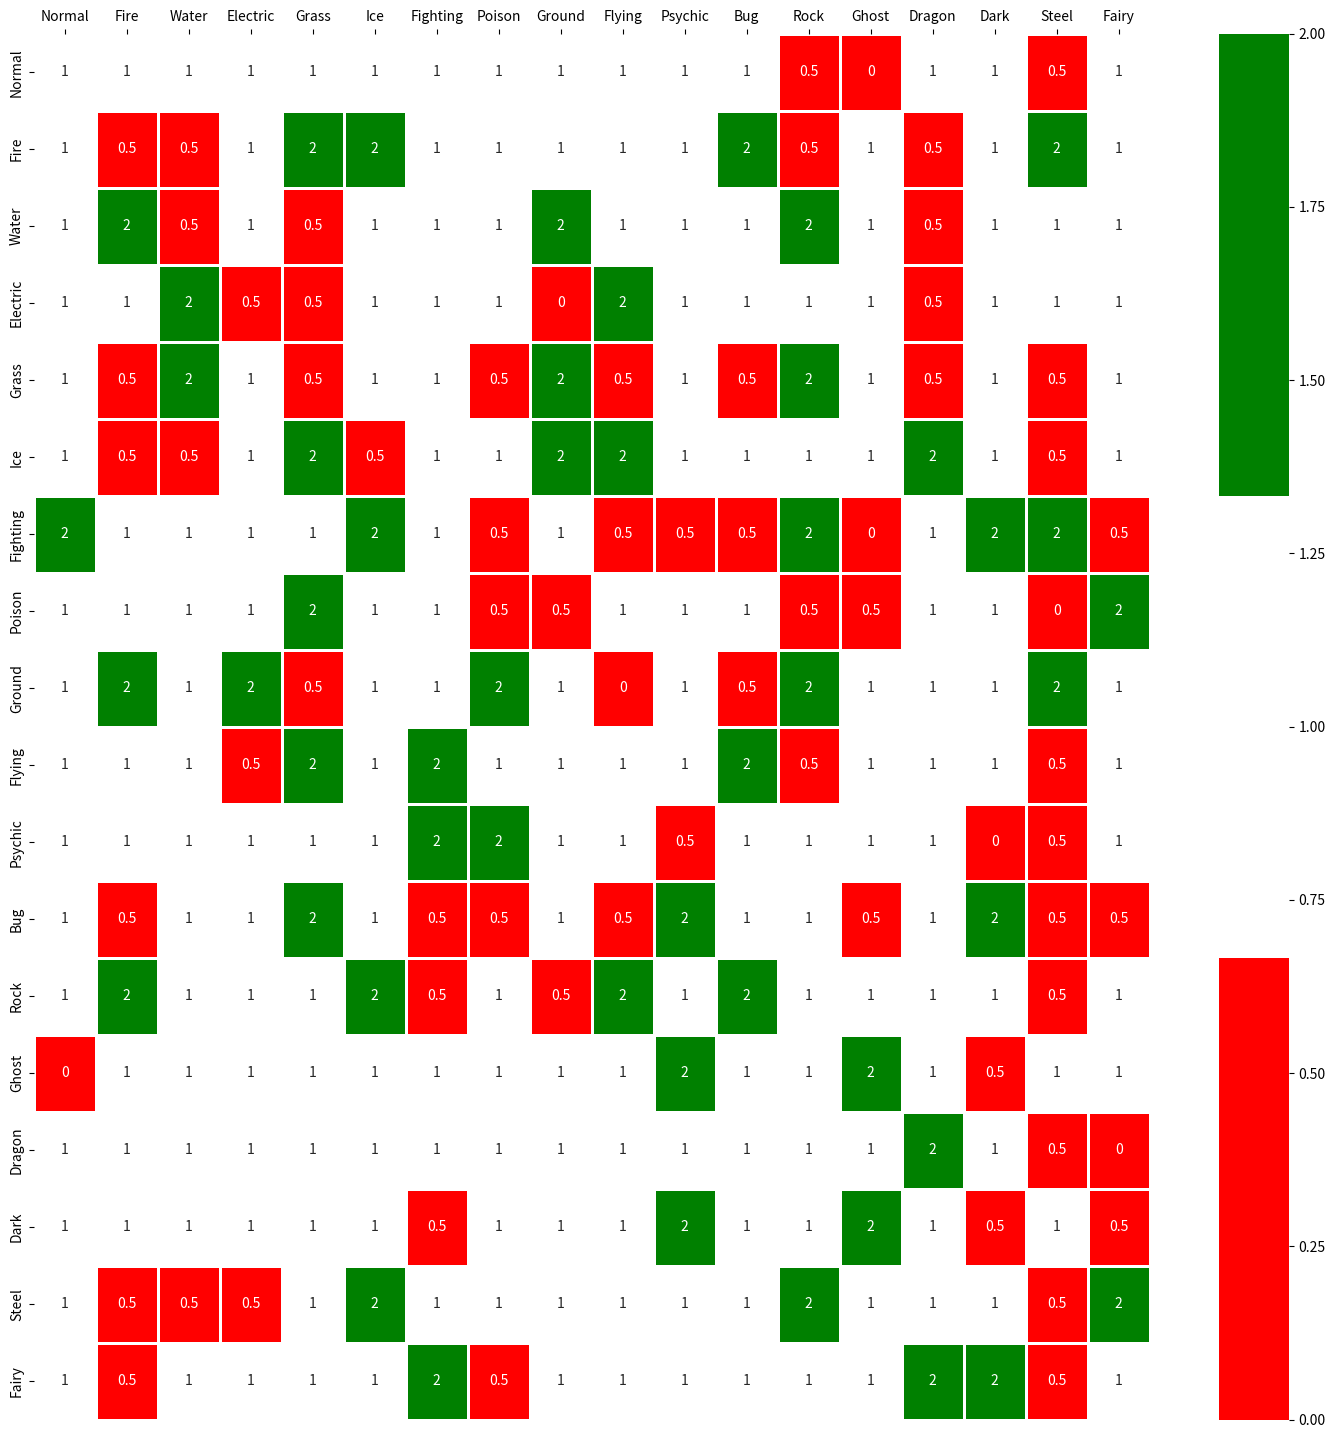
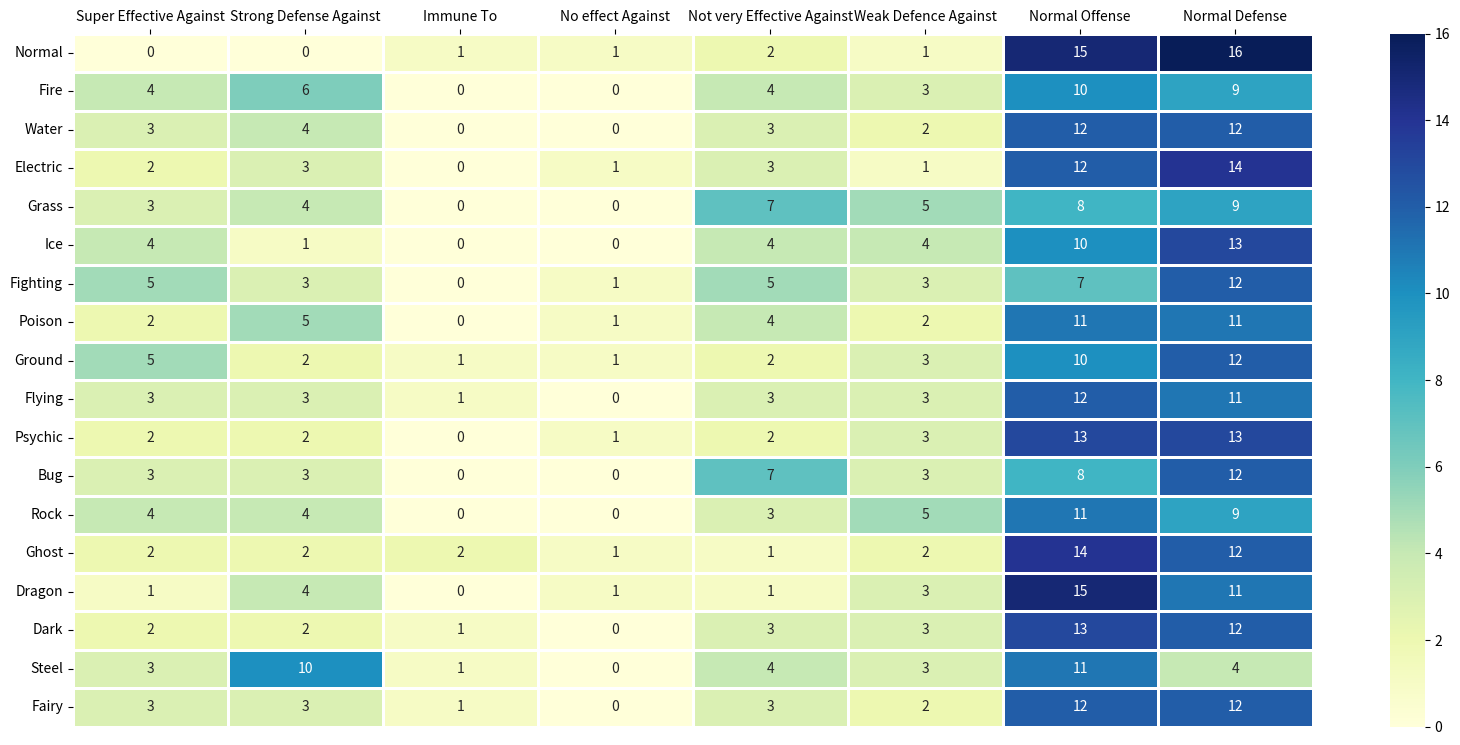
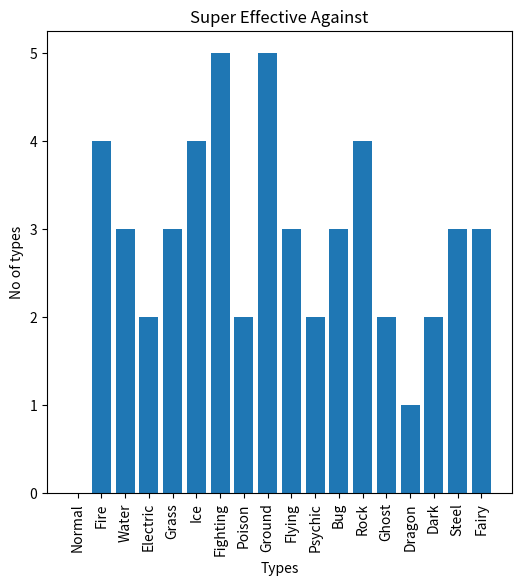
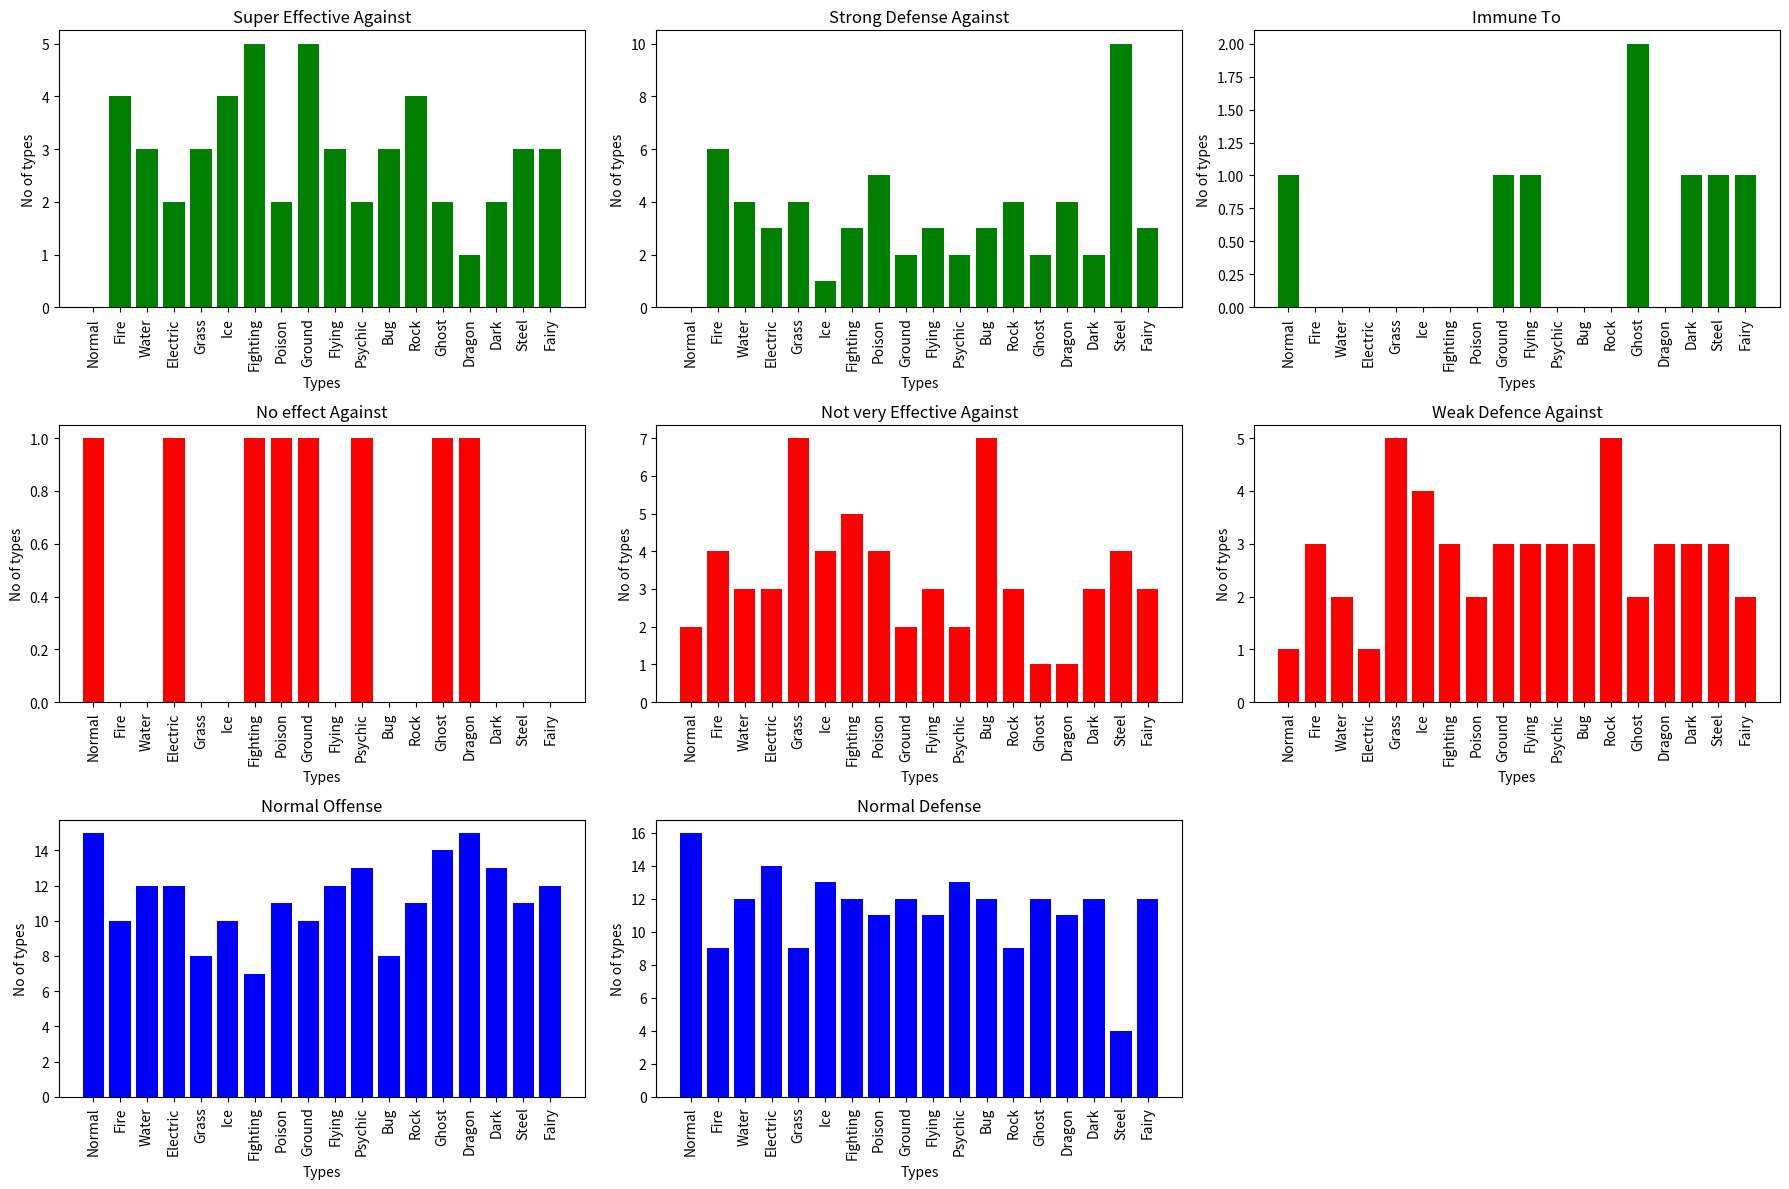
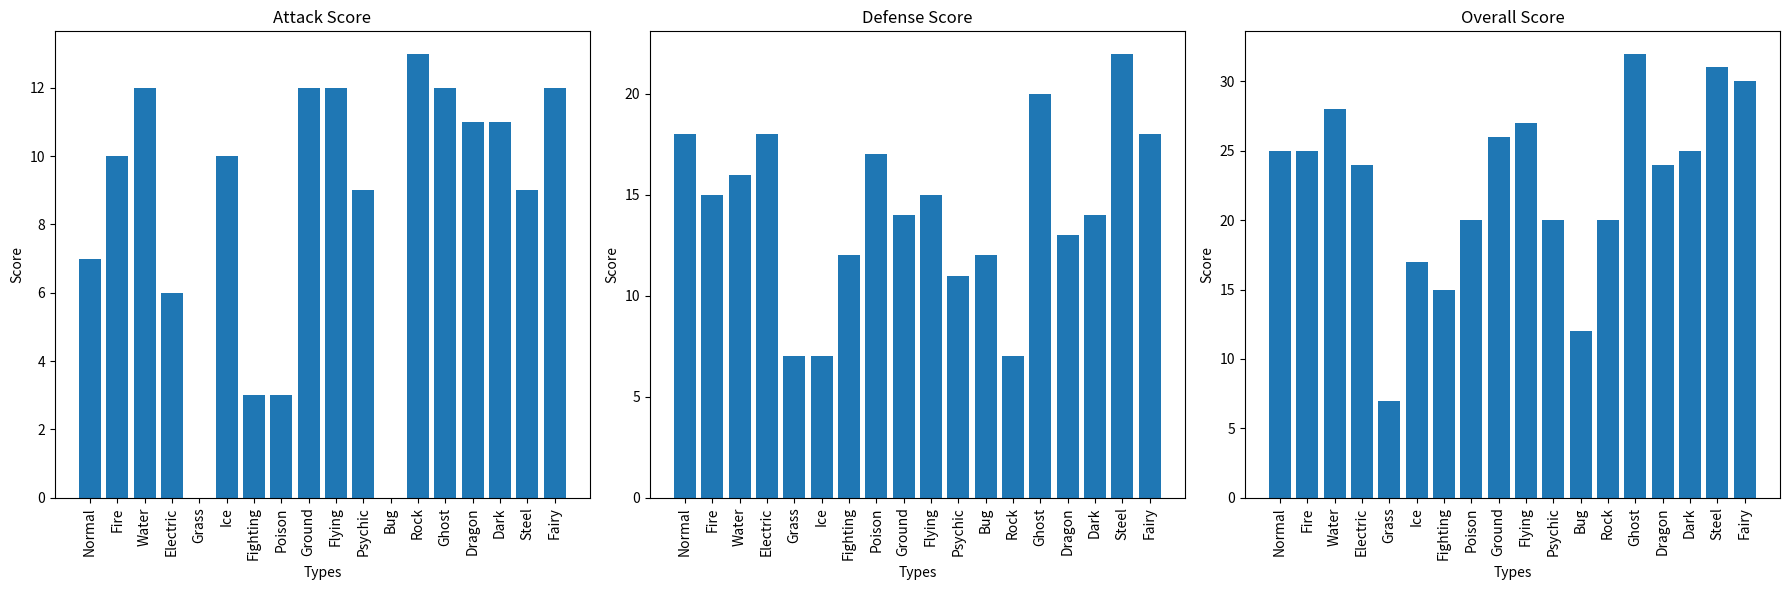
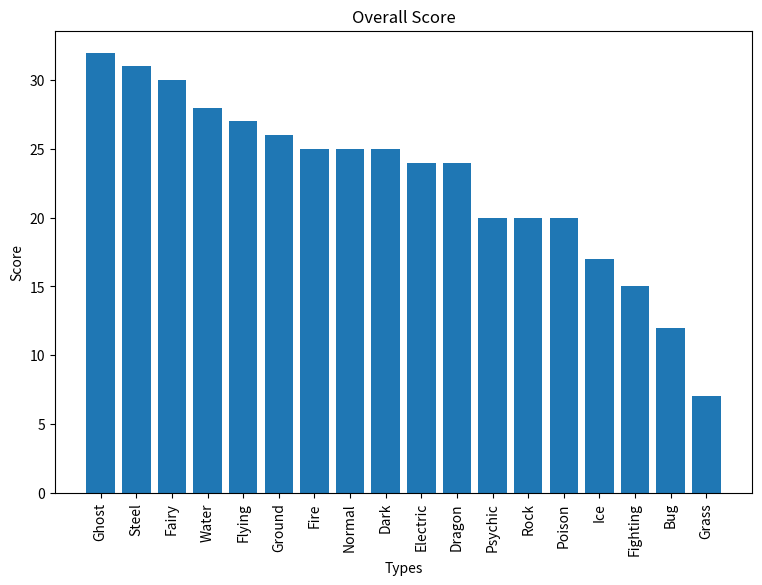
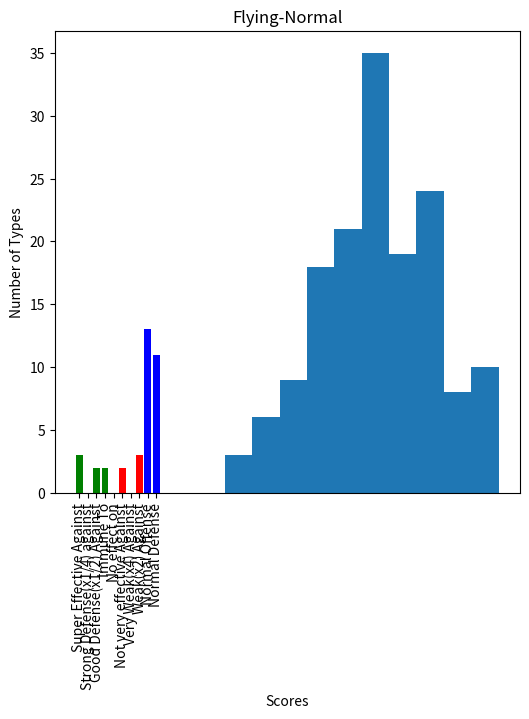

Reproduce these figures in Python, in order.
from random import seed
from random import randint
import pandas as pd
import seaborn as sns
import matplotlib.pyplot as plt
from matplotlib.colors import ListedColormap
type=['Normal','Fire','Water','Electric','Grass','Ice','Fighting','Poison','Ground','Flying','Psychic','Bug','Rock','Ghost','Dragon','Dark','Steel','Fairy']
#Data from Pokemon Database
Normal=[1,1,1,1,1,1,1,1,1,1,1,1,0.5,0,1,1,0.5,1]
Fire=[1,0.5,0.5,1,2,2,1,1,1,1,1,2,0.5,1,0.5,1,2,1]
Water=[1,2,0.5,1,0.5,1,1,1,2,1,1,1,2,1,0.5,1,1,1]
Electric=[1,1,2,0.5,0.5,1,1,1,0,2,1,1,1,1,0.5,1,1,1]
Grass=[1,0.5,2,1,0.5,1,1,0.5,2,0.5,1,0.5,2,1,0.5,1,0.5,1]
Ice=[1,0.5,0.5,1,2,0.5,1,1,2,2,1,1,1,1,2,1,0.5,1]
Fighting=[2,1,1,1,1,2,1,0.5,1,0.5,0.5,0.5,2,0,1,2,2,0.5]
Poison=[1,1,1,1,2,1,1,0.5,0.5,1,1,1,0.5,0.5,1,1,0,2]
Ground=[1,2,1,2,0.5,1,1,2,1,0,1,0.5,2,1,1,1,2,1]
Flying=[1,1,1,0.5,2,1,2,1,1,1,1,2,0.5,1,1,1,0.5,1]
Psychic=[1,1,1,1,1,1,2,2,1,1,0.5,1,1,1,1,0,0.5,1]
Bug=[1,0.5,1,1,2,1,0.5,0.5,1,0.5,2,1,1,0.5,1,2,0.5,0.5]
Rock=[1,2,1,1,1,2,0.5,1,0.5,2,1,2,1,1,1,1,0.5,1]
Ghost=[0,1,1,1,1,1,1,1,1,1,2,1,1,2,1,0.5,1,1]
Dragon=[1,1,1,1,1,1,1,1,1,1,1,1,1,1,2,1,0.5,0]
Dark=[1,1,1,1,1,1,0.5,1,1,1,2,1,1,2,1,0.5,1,0.5]
Steel=[1,0.5,0.5,0.5,1,2,1,1,1,1,1,1,2,1,1,1,0.5,2]
Fairy=[1,0.5,1,1,1,1,2,0.5,1,1,1,1,1,1,2,2,0.5,1]
#Creating a pandas dataframe
types=[Normal,Fire,Water,Electric,Grass,Ice,Fighting,Poison,Ground,Flying,Psychic,Bug,Rock,Ghost,Dragon,Dark,Steel,Fairy]   
df = pd.DataFrame(columns=type)
for i in range(18):
    df.loc[i] = types[i]     
df.index = type
df
#Plotting a seaborn heatmap; Left to Right represent Attack, Top to Bottom represents Defense
fig, ax = plt.subplots(figsize=(18,18)) 
ax=sns.heatmap(df,annot=True,fmt='g',cmap=ListedColormap(['red', 'white', 'green']),linewidths=1)
ax.xaxis.tick_top()
plt.show()
#Function to separate all types into categories for a given type
def attack(type_num): 
    x2,x1,x_half,x0=[],[],[],[]
    
    for i,item in enumerate(types[type_num]):
        if item==2:
            x2.append(type[i])
        elif item==0.5:
            x_half.append(type[i])
        elif item==0:
            x0.append(type[i])
        else:
            x1.append(type[i])
 
    return x2,x1,x_half,x0
#Printing out the data obtained from attack function
def print_attack(type_num):
    x2,x1,x_half,x0=attack(type_num)
    print(f'{type[type_num]}: OFFENSE')
    print(f'Super Effective against: {x2}')
    print(f'Not Very Effective against: {x_half}')
    print(f'Normal Damage: {x1}')
    print(f'No Effect: {x0}')
#Function to separate all types into categories for a given type
def defense(type_num):
    x2,x1,x_half,x0=[],[],[],[]
    
    for index,i in enumerate(types):
        item=i[type_num]
        if item==2:
            x2.append(type[index])
        elif item==0.5:
            x_half.append(type[index])
        elif item==0:
            x0.append(type[index])
        else:
            x1.append(type[index])
    
    return x2,x1,x_half,x0
#Printing out the data obtained from defense function
def print_defense(type_num):
    x2,x1,x_half,x0=defense(type_num)
    print(f'{type[type_num]}: DEFENSE')
    print(f'Very Weak against: {x2}')
    print(f'Good Defence against: {x_half}')
    print(f'Normal Defence: {x1}')
    print(f'Resistant to: {x0}')
#Dataframe to store the number of types under each category
ranks = pd.DataFrame(columns=['Super Effective Against','Strong Defense Against','Immune To','No effect Against','Not very Effective Against','Weak Defence Against','Normal Offense','Normal Defense'])
for i in range(18):
    d2,d1,d_half,d0=defense(i)
    a2,a1,a_half,a0=attack(i)
    row=[len(a2),len(d_half),len(d0),len(a0),len(a_half),len(d2),len(a1),len(d1)]
    ranks.loc[i] = row   
ranks.index = type
ranks = ranks.astype(int)
ranks
#Seaborn heatmap for the above dataframe
fig, ax = plt.subplots(figsize=(20,9)) 
ax=sns.heatmap(ranks,annot=True,fmt='g',cmap='YlGnBu',linewidths=1)
ax.xaxis.tick_top()
plt.show()
fig, ax = plt.subplots(figsize=(6,6)) 
ax.bar(type,ranks["Super Effective Against"])
plt.title('Super Effective Against')
plt.xlabel('Types')
plt.ylabel('No of types')
plt.xticks(rotation=90)
plt.show()
#Plotting graphs for each type for each category
plt.figure(figsize=(18,12))
num_rows=3
num_cols=3
for i in range(8):
    plt.subplot(num_rows,num_cols,i+1)
    if i<3:
        plt.bar(type,ranks[ranks.columns[i]],color='green')
    elif i<6:
        plt.bar(type,ranks[ranks.columns[i]],color='red')   
    else:
        plt.bar(type,ranks[ranks.columns[i]],color='blue')
    plt.title(ranks.columns[i])
    plt.xlabel('Types')
    plt.ylabel('No of types')
    plt.xticks(rotation=90)
plt.tight_layout(h_pad=1.0)
plt.show()
#display dataframe with scores
scores= pd.DataFrame(columns=['Attack Score','Defense Score','Overall Score'])
for i in range(18):
    d2,d1,d_half,d0=defense(i)
    a2,a1,a_half,a0=attack(i)
    att_sc= 2*len(a2) + 1*len(a1) - 2*len(a_half) - 4*len(a0)
    def_sc= 2*len(d_half) + 1*len(d1) - 2*len(d2) + 4*len(d0)
    tot_sc=att_sc+def_sc
    row=[att_sc,def_sc,tot_sc]
    scores.loc[i] = row   
scores.index = type
scores
#Plotting graphs for each type based on scores
plt.figure(figsize=(18,6))
num_rows=1
num_cols=3
for i in range(3):
    plt.subplot(num_rows,num_cols,i+1)
    plt.bar(type,scores[scores.columns[i]])
    plt.title(scores.columns[i])
    plt.xlabel('Types')
    plt.ylabel('Score')
    plt.xticks(rotation=90)
plt.tight_layout(h_pad=1.0)
plt.show()
#Sorted according to overall score
sorted_scores=scores.sort_values(by=['Overall Score'],ascending=False)
sorted_scores
#Plotting each type according to overall score
fig, ax = plt.subplots(figsize=(9,6)) 
ax.bar(sorted_scores.index,sorted_scores['Overall Score'])
plt.title('Overall Score')
plt.xlabel('Types')
plt.ylabel('Score')
plt.xticks(rotation=90)
plt.show()
#Function to get different attack categories for a combination of any two types
def comb_attack(type_num1,type_num2): 
    t1_x2,t1_x1,t1_xhalf,t1_x0=attack(type_num1)
    t2_x2,t2_x1,t2_xhalf,t2_x0=attack(type_num2)
    x2,x1,x_half,x0=[],[],[],[]
    for t in type:
        if (t in t1_x2 or t in t2_x2):
            x2.append(t)
        elif(t in t1_x1 or t in t2_x1):
            x1.append(t)
        elif(t in t1_xhalf or t in t2_xhalf):
            x_half.append(t)
        elif(t in t1_x0 or t in t2_x0):
            x0.append(t)
            
    return x2,x1,x_half,x0           
#Printing out the above data
def print_comb_attack(type_num1,type_num2):
    x2,x1,x_half,x0=comb_attack(type_num1,type_num2)
    print(f'{type[type_num1]}-{type[type_num2]}: OFFENSE')
    print(f'Super Effective against: {x2}')
    print(f'Not Very Effective against: {x_half}')
    print(f'Normal Damage: {x1}')
    print(f'No Effect: {x0}')
#Function to get different defense categories for a combination of any two types
def comb_defense(type_num1,type_num2): 
    t1_x2,t1_x1,t1_xhalf,t1_x0=defense(type_num1)
    t2_x2,t2_x1,t2_xhalf,t2_x0=defense(type_num2)
    x4,x2,x1,x_half,x_quarter,x0=[],[],[],[],[],[]
    for t in type:
        if(t in t1_x0 or t in t2_x0):
            x0.append(t)
        elif (t in t1_x2 and t in t2_x2):
            x4.append(t)
        elif(t in t1_x2 and t in t2_x1):
            x2.append(t)
        elif(t in t1_x2 and t in t2_xhalf):
            x1.append(t)
        elif (t in t1_x1 and t in t2_x2):
            x2.append(t)
        elif(t in t1_x1 and t in t2_x1):
            x1.append(t)
        elif(t in t1_x1 and t in t2_xhalf):
            x_half.append(t)
        elif (t in t1_xhalf and t in t2_x2):
            x1.append(t)
        elif(t in t1_xhalf and t in t2_x1):
            x_half.append(t)
        elif(t in t1_xhalf and t in t2_xhalf):
            x_quarter.append(t)
            
    return x4,x2,x1,x_half,x_quarter,x0
#Printing out the above data
def print_comb_defense(type_num1,type_num2):
    x4,x2,x1,x_half,x_quarter,x0=comb_defense(type_num1,type_num2)
    print(f'{type[type_num1]}-{type[type_num2]}: DEFENSE')
    print(f'Very Weak against (x4): {x4}')
    print(f'Weak against (x2): {x2}')
    print(f'Very Good Defence against (x1/4): {x_quarter}')
    print(f'Good Defence against(x1/2): {x_half}')
    print(f'Normal Defence: {x1}')
    print(f'Resistant to: {x0}')
#Plotting the number of types under each category for a combination of two given types
def plot_comb(type_num1,type_num2):
    a2,a1,a_half,a0=comb_attack(type_num1,type_num2)
    d4,d2,d1,d_half,d_quarter,d0=comb_defense(type_num1,type_num2)
    cat=['Super Effective Against','Strong Defense(x1/4) against','Good Defense(x1/2) Against','Immune To','No effect on','Not very effective Against','Very Weak(x4) Against','Weak(x2) Against','Normal Offense','Normal Defense']
    num_cat=[len(a2),len(d_quarter),len(d_half),len(d0),len(a0),len(a_half),len(d4),len(d2),len(a1),len(d1)]
    fig, ax = plt.subplots(figsize=(6,6)) 
    ax.bar(cat,num_cat,color=['green','green','green','green','red','red','red','red','blue','blue'])
    plt.title(f'{type[type_num1]}-{type[type_num2]}')
    plt.ylabel('No of types')
    plt.xticks(rotation=90)
    plt.show()
#Randomly generates two numbers which correspond to types
def gen_types():
    t1=t2=0
    while (t1==t2):
        t1=randint(0,17)
        t2=randint(0,17)
    print(type[t1]+"-"+type[t2])
    return t1,t2
t1,t2=gen_types()
print_attack(t1)
print_defense(t1)
print_attack(t2)
print_defense(t2)
type[t1],type[t2]
print_comb_attack(t1,t2)
print_comb_defense(t1,t2)
plot_comb(t1,t2)
#Dataframe to store scores of combined types
comb_scores= pd.DataFrame(columns=['Attack Score','Defense Score','Overall Score'])
c=0
comb_types=[]
for i in range(18):
    for j in range(i+1,18):
        d4,d2,d1,d_half,d_quarter,d0=comb_defense(i,j)
        a2,a1,a_half,a0=comb_attack(i,j)
        att_sc= 2*len(a2) + 1*len(a1) - 2*len(a_half) - 4*len(a0)
        def_sc= 4*len(d_quarter) + 2*len(d_half) + 1*len(d1) - 2*len(d2) - 4*len(d4) + 4*len(d0)
        tot_sc=att_sc+def_sc
        row=[att_sc,def_sc,tot_sc]
        comb_scores.loc[c] = row 
        c+=1
        comb_types.append(type[i]+"-"+type[j])
comb_scores.index = comb_types
comb_scores
#Sorting them according to overall scores
sorted_comb_scores=comb_scores.sort_values(by=['Overall Score'],ascending=False)
sorted_comb_scores
print(sorted_comb_scores.to_string())
plt.hist(sorted_comb_scores["Overall Score"],bins=10)
plt.ylabel('Number of Types')
plt.xlabel('Scores');
